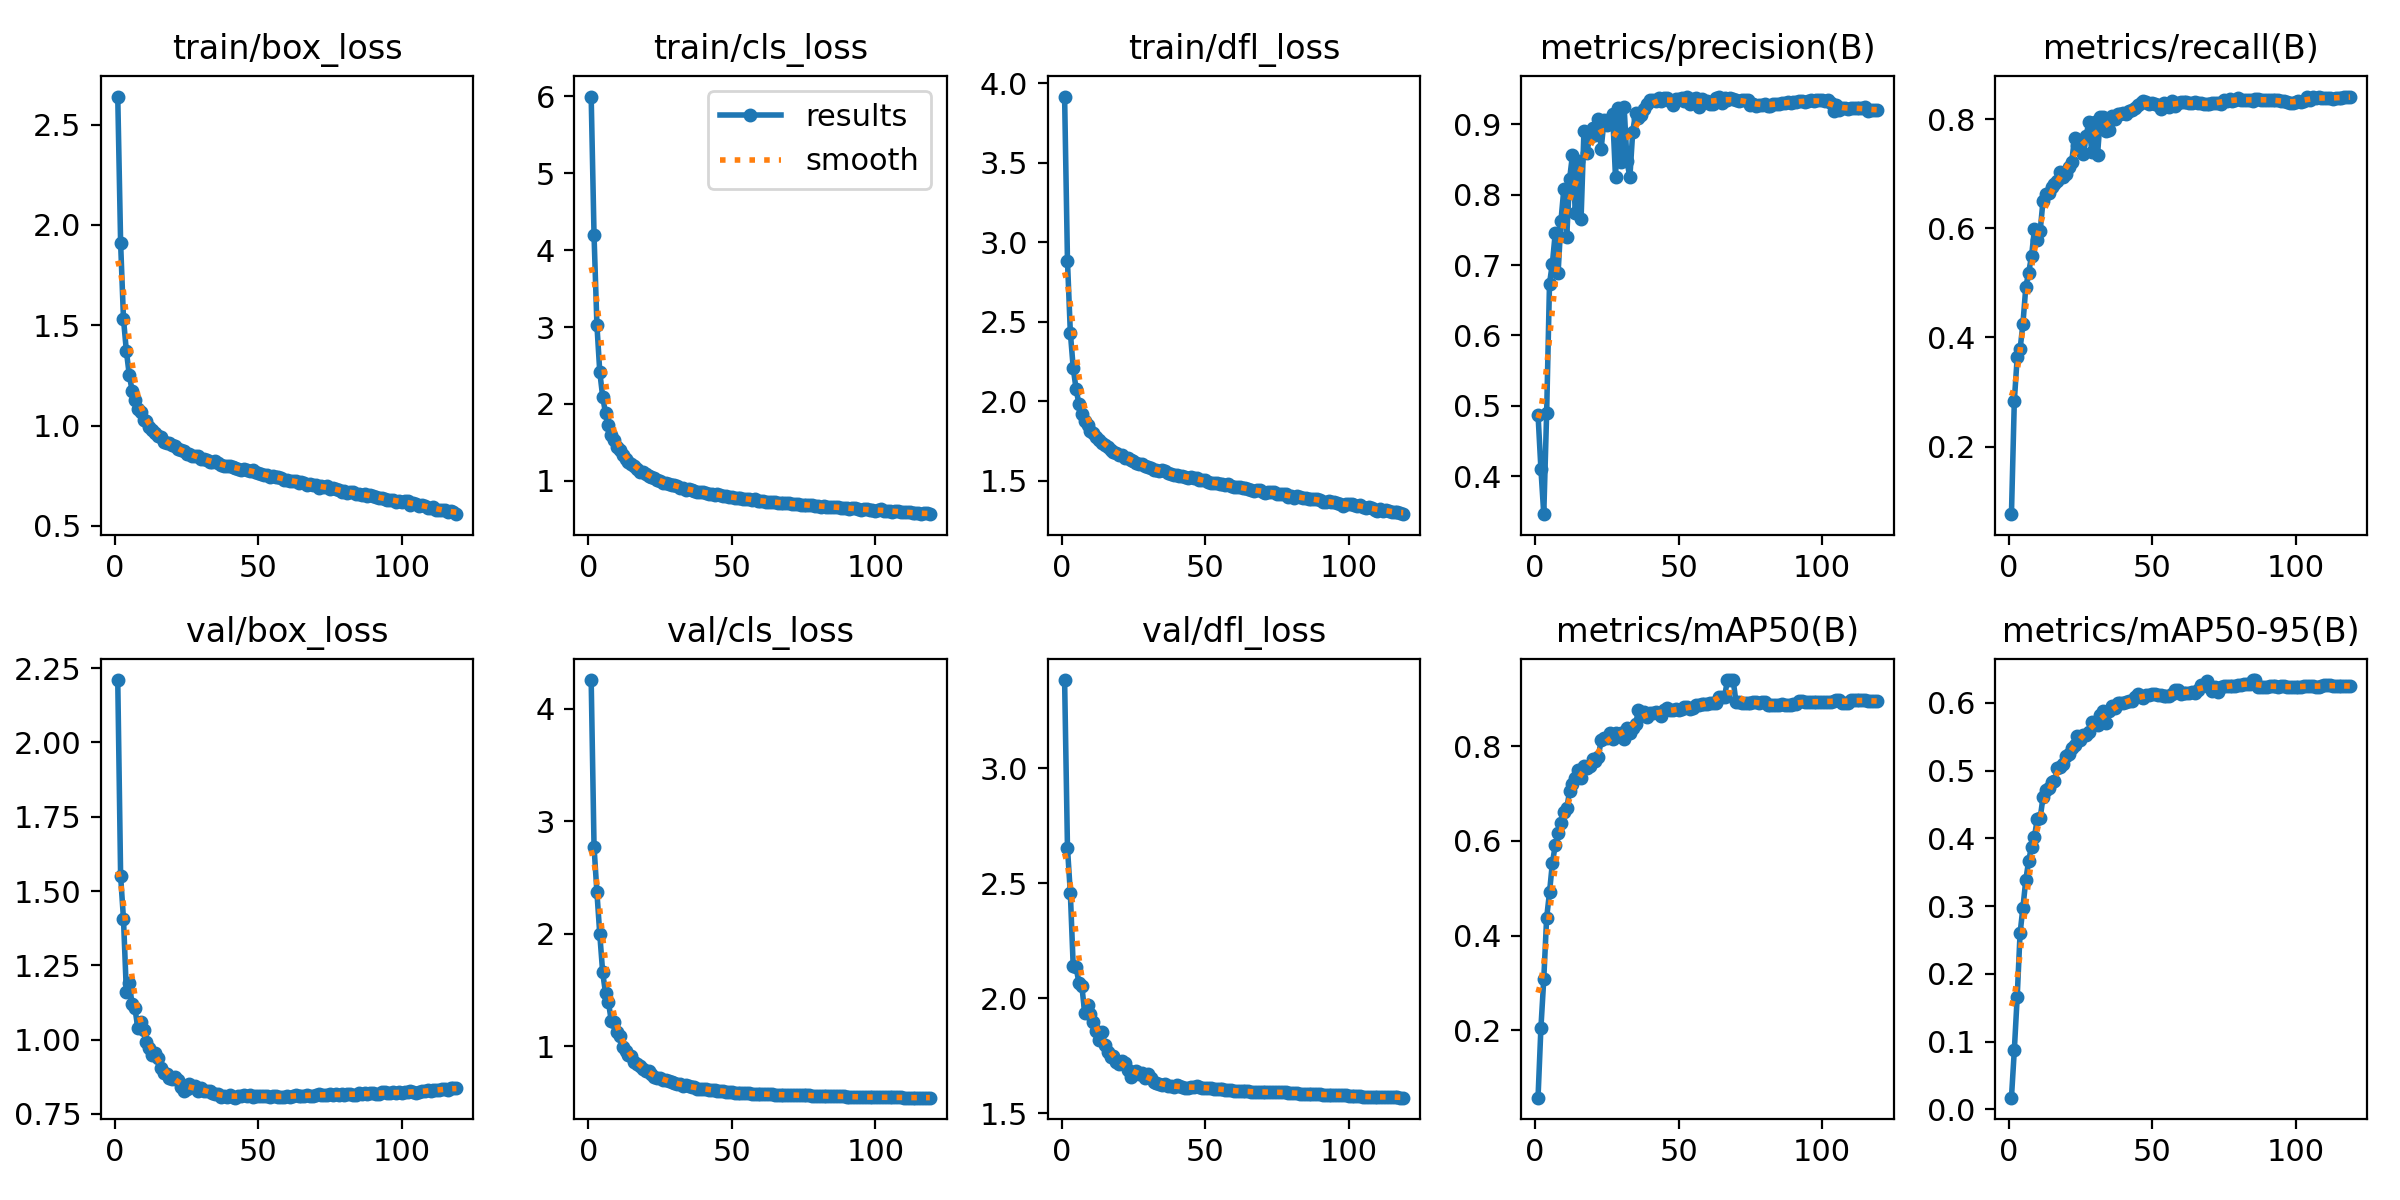

The file beside this chart, header and first rows:
epoch, train/box_loss, train/cls_loss, train/dfl_loss, metrics/precision(B), metrics/recall(B), metrics/mAP50(B), metrics/mAP50-95(B), val/box_loss, val/cls_loss, val/dfl_loss, lr/pg0, lr/pg1, lr/pg2
1, 2.64, 5.998, 3.917, 0.4876, 0.07623, 0.05751, 0.01726, 2.21, 4.253, 3.384, 0.003331, 0.003331, 0.003331
2, 1.91, 4.192, 2.883, 0.4109, 0.284, 0.2042, 0.08735, 1.551, 2.77, 2.654, 0.006627, 0.006627, 0.006627
3, 1.531, 3.027, 2.433, 0.346, 0.3634, 0.3078, 0.1658, 1.405, 2.367, 2.457, 0.009887, 0.009887, 0.009887
4, 1.371, 2.416, 2.212, 0.4892, 0.3781, 0.4374, 0.2597, 1.161, 1.994, 2.139, 0.009835, 0.009835, 0.009835
5, 1.254, 2.097, 2.077, 0.6737, 0.4251, 0.4913, 0.298, 1.19, 1.658, 2.134, 0.009835, 0.009835, 0.009835
6, 1.174, 1.88, 1.984, 0.7022, 0.4923, 0.5534, 0.3386, 1.119, 1.469, 2.067, 0.00978, 0.00978, 0.00978
7, 1.126, 1.73, 1.921, 0.7453, 0.5191, 0.5907, 0.367, 1.105, 1.392, 2.054, 0.009725, 0.009725, 0.009725
8, 1.084, 1.6, 1.88, 0.6891, 0.549, 0.617, 0.3878, 1.038, 1.226, 1.936, 0.00967, 0.00967, 0.00967
9, 1.065, 1.529, 1.854, 0.7633, 0.5981, 0.6376, 0.4016, 1.06, 1.218, 1.97, 0.009615, 0.009615, 0.009615
10, 1.026, 1.445, 1.813, 0.8084, 0.578, 0.6623, 0.4292, 1.031, 1.121, 1.93, 0.00956, 0.00956, 0.00956
11, 1.022, 1.401, 1.8, 0.7398, 0.5945, 0.6688, 0.4296, 0.9914, 1.094, 1.896, 0.009505, 0.009505, 0.009505
12, 0.9938, 1.335, 1.776, 0.8222, 0.6509, 0.7052, 0.4607, 0.9715, 0.9931, 1.855, 0.00945, 0.00945, 0.00945
13, 0.9753, 1.287, 1.76, 0.8563, 0.663, 0.7213, 0.4707, 0.9476, 0.955, 1.818, 0.009395, 0.009395, 0.009395
14, 0.9644, 1.25, 1.741, 0.774, 0.6643, 0.7331, 0.4742, 0.9547, 0.9236, 1.853, 0.00934, 0.00934, 0.00934
15, 0.9491, 1.222, 1.724, 0.8483, 0.6762, 0.7507, 0.4838, 0.9379, 0.9076, 1.794, 0.009285, 0.009285, 0.009285
16, 0.9425, 1.196, 1.715, 0.7661, 0.6805, 0.7335, 0.4846, 0.904, 0.8619, 1.767, 0.00923, 0.00923, 0.00923
17, 0.9188, 1.154, 1.694, 0.8899, 0.686, 0.7574, 0.5038, 0.8888, 0.8405, 1.746, 0.009175, 0.009175, 0.009175
18, 0.9134, 1.119, 1.685, 0.8595, 0.7038, 0.7532, 0.5051, 0.8859, 0.8269, 1.748, 0.00912, 0.00912, 0.00912
19, 0.9108, 1.115, 1.676, 0.8822, 0.6934, 0.7576, 0.5103, 0.8698, 0.7954, 1.724, 0.009065, 0.009065, 0.009065
20, 0.9004, 1.096, 1.666, 0.8944, 0.6992, 0.7727, 0.521, 0.8687, 0.7744, 1.711, 0.00901, 0.00901, 0.00901
21, 0.8961, 1.059, 1.662, 0.8845, 0.7133, 0.7689, 0.524, 0.8735, 0.7822, 1.727, 0.008955, 0.008955, 0.008955
22, 0.8806, 1.049, 1.647, 0.908, 0.7224, 0.7775, 0.5334, 0.8655, 0.7513, 1.716, 0.0089, 0.0089, 0.0089
23, 0.878, 1.036, 1.645, 0.8652, 0.7653, 0.813, 0.5378, 0.8411, 0.7241, 1.688, 0.008845, 0.008845, 0.008845
24, 0.8719, 1.017, 1.633, 0.9054, 0.7531, 0.8178, 0.5515, 0.8269, 0.7155, 1.657, 0.00879, 0.00879, 0.00879
25, 0.86, 0.9993, 1.625, 0.899, 0.7537, 0.8166, 0.5454, 0.8324, 0.7126, 1.68, 0.008735, 0.008735, 0.008735
26, 0.8559, 0.9755, 1.614, 0.9077, 0.7366, 0.8284, 0.5532, 0.8511, 0.6984, 1.682, 0.00868, 0.00868, 0.00868
27, 0.8492, 0.9741, 1.609, 0.9147, 0.7688, 0.8148, 0.5521, 0.8396, 0.6955, 1.67, 0.008625, 0.008625, 0.008625
28, 0.8481, 0.9561, 1.606, 0.8245, 0.7953, 0.8279, 0.5573, 0.8424, 0.6907, 1.676, 0.00857, 0.00857, 0.00857
29, 0.8462, 0.9432, 1.594, 0.9232, 0.74, 0.8264, 0.5716, 0.827, 0.6806, 1.651, 0.008515, 0.008515, 0.008515
30, 0.8336, 0.943, 1.588, 0.8464, 0.7957, 0.8273, 0.5701, 0.8358, 0.6741, 1.668, 0.00846, 0.00846, 0.00846
31, 0.8321, 0.9297, 1.582, 0.9249, 0.7353, 0.8161, 0.5669, 0.8273, 0.6663, 1.651, 0.008405, 0.008405, 0.008405
32, 0.8283, 0.9121, 1.572, 0.8481, 0.8048, 0.8396, 0.5826, 0.8279, 0.6607, 1.637, 0.00835, 0.00835, 0.00835
33, 0.8185, 0.9131, 1.569, 0.8245, 0.8041, 0.829, 0.5875, 0.8278, 0.649, 1.631, 0.008295, 0.008295, 0.008295
34, 0.8174, 0.8867, 1.565, 0.8897, 0.779, 0.8388, 0.57, 0.8192, 0.654, 1.627, 0.00824, 0.00824, 0.00824
35, 0.8255, 0.8969, 1.567, 0.9158, 0.7796, 0.8466, 0.5875, 0.8171, 0.6412, 1.62, 0.008185, 0.008185, 0.008185
36, 0.8136, 0.8845, 1.562, 0.9086, 0.8065, 0.8764, 0.595, 0.8159, 0.6361, 1.625, 0.00813, 0.00813, 0.00813
37, 0.8014, 0.8709, 1.547, 0.9129, 0.8005, 0.8722, 0.5931, 0.8053, 0.6362, 1.617, 0.008075, 0.008075, 0.008075
38, 0.7987, 0.8575, 1.545, 0.9215, 0.8088, 0.8719, 0.5993, 0.8097, 0.6209, 1.617, 0.00802, 0.00802, 0.00802
39, 0.796, 0.8551, 1.538, 0.9286, 0.8089, 0.8612, 0.6003, 0.8079, 0.6202, 1.614, 0.007965, 0.007965, 0.007965
40, 0.7996, 0.8511, 1.54, 0.9341, 0.8116, 0.8698, 0.5998, 0.8125, 0.619, 1.621, 0.00791, 0.00791, 0.00791
41, 0.7943, 0.8484, 1.534, 0.9348, 0.8101, 0.8699, 0.6007, 0.8072, 0.6199, 1.618, 0.007855, 0.007855, 0.007855
42, 0.7871, 0.8359, 1.53, 0.9331, 0.8152, 0.872, 0.6035, 0.8047, 0.6138, 1.612, 0.0078, 0.0078, 0.0078
43, 0.7849, 0.8295, 1.524, 0.9376, 0.8177, 0.8697, 0.6027, 0.8115, 0.613, 1.609, 0.007745, 0.007745, 0.007745
44, 0.7806, 0.8184, 1.516, 0.9334, 0.8198, 0.8639, 0.6093, 0.8097, 0.6095, 1.608, 0.00769, 0.00769, 0.00769
45, 0.7825, 0.8246, 1.526, 0.937, 0.8266, 0.8758, 0.613, 0.8146, 0.604, 1.613, 0.007635, 0.007635, 0.007635
46, 0.7791, 0.8165, 1.521, 0.9369, 0.8292, 0.8803, 0.6087, 0.8109, 0.6037, 1.613, 0.00758, 0.00758, 0.00758
47, 0.7731, 0.8071, 1.52, 0.9337, 0.8328, 0.8765, 0.607, 0.8137, 0.5986, 1.617, 0.007525, 0.007525, 0.007525
48, 0.7763, 0.8017, 1.508, 0.9267, 0.8316, 0.8768, 0.6116, 0.8085, 0.5947, 1.613, 0.00747, 0.00747, 0.00747
49, 0.7693, 0.7877, 1.503, 0.9354, 0.8272, 0.8783, 0.6113, 0.8101, 0.5907, 1.61, 0.007415, 0.007415, 0.007415
50, 0.765, 0.7894, 1.504, 0.9363, 0.8306, 0.8759, 0.6125, 0.8102, 0.5901, 1.609, 0.00736, 0.00736, 0.00736
51, 0.7558, 0.7824, 1.492, 0.9379, 0.8272, 0.8782, 0.6133, 0.8094, 0.5863, 1.609, 0.007305, 0.007305, 0.007305
52, 0.7539, 0.775, 1.49, 0.9328, 0.826, 0.8821, 0.6115, 0.8105, 0.5845, 1.608, 0.00725, 0.00725, 0.00725
53, 0.7508, 0.7784, 1.486, 0.9394, 0.8187, 0.8821, 0.6112, 0.8111, 0.5828, 1.606, 0.007195, 0.007195, 0.007195
54, 0.7426, 0.7681, 1.485, 0.9285, 0.8292, 0.879, 0.6107, 0.8072, 0.5812, 1.604, 0.00714, 0.00714, 0.00714
55, 0.7497, 0.7702, 1.484, 0.9354, 0.824, 0.8818, 0.6105, 0.8117, 0.5806, 1.603, 0.007085, 0.007085, 0.007085
56, 0.7456, 0.7628, 1.48, 0.9377, 0.8222, 0.8883, 0.6109, 0.8091, 0.5791, 1.603, 0.00703, 0.00703, 0.00703
57, 0.7412, 0.7533, 1.476, 0.9246, 0.8337, 0.8884, 0.6129, 0.8079, 0.5778, 1.602, 0.006975, 0.006975, 0.006975
58, 0.7407, 0.7604, 1.478, 0.9362, 0.825, 0.8887, 0.6189, 0.8055, 0.5775, 1.601, 0.00692, 0.00692, 0.00692
59, 0.7294, 0.7406, 1.469, 0.9312, 0.8301, 0.8889, 0.6193, 0.8083, 0.5753, 1.599, 0.006865, 0.006865, 0.006865
60, 0.7267, 0.7372, 1.462, 0.9326, 0.8308, 0.8902, 0.6134, 0.809, 0.5736, 1.596, 0.00681, 0.00681, 0.00681
... 59 more rows
